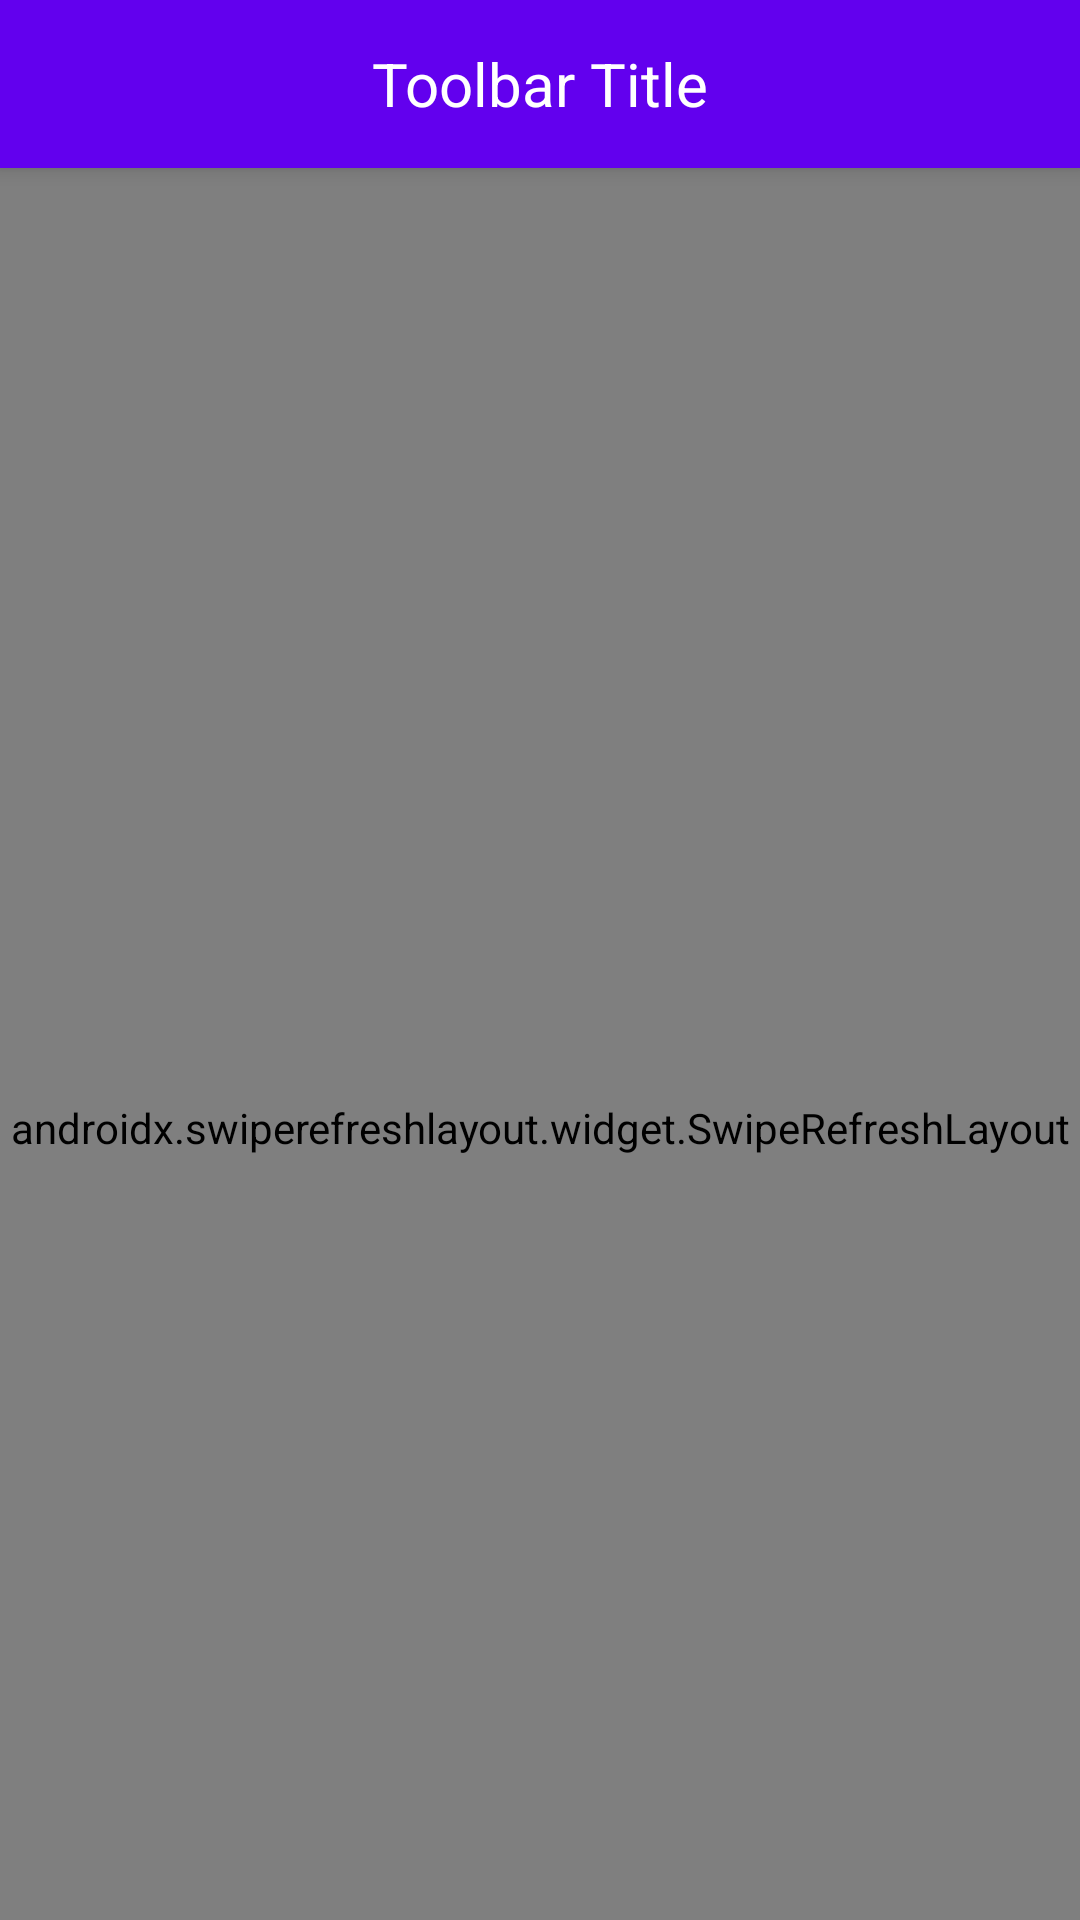

Layout XML and referenced resources for this Android screen:
<!-- AndroidManifest.xml: fallback theme Theme.MaterialComponents.DayNight.NoActionBar -->
<!-- res/layout/activity_gridview.xml -->
<?xml version="1.0" encoding="utf-8"?>
<androidx.coordinatorlayout.widget.CoordinatorLayout
    xmlns:android="http://schemas.android.com/apk/res/android"
    xmlns:app="http://schemas.android.com/apk/res-auto"
    android:layout_width="match_parent"
    android:fitsSystemWindows="true"
    android:layout_height="match_parent">

    <com.google.android.material.appbar.AppBarLayout
        android:layout_width="match_parent"
        android:layout_height="wrap_content"
        android:theme="@style/ThemeOverlay.AppCompat.Dark.ActionBar">

        <androidx.appcompat.widget.Toolbar
            android:id="@+id/toolbar"
            android:layout_width="match_parent"
            android:layout_height="?attr/actionBarSize"
            android:background="?attr/colorPrimary"
            app:layout_scrollFlags="scroll|enterAlways"
            app:popupTheme="@style/AppTheme">

            
            <ImageView
                android:id="@+id/ivBack"
                android:layout_width="24dp"
                android:layout_height="24dp"
                android:layout_gravity="start|center_vertical"
                android:layout_marginStart="16dp"
                android:src="@drawable/ic_back_white"
                android:tint="@android:color/white"
                android:background="?attr/selectableItemBackgroundBorderless"
                android:contentDescription="Back" />


            <TextView
                android:id="@+id/toolbar_title"
                android:layout_width="wrap_content"
                android:layout_height="wrap_content"
                android:layout_gravity="center"
                android:text="Toolbar Title"
                android:textColor="@color/white"
                android:textSize="20sp" />
        </androidx.appcompat.widget.Toolbar>

    </com.google.android.material.appbar.AppBarLayout>

    <androidx.swiperefreshlayout.widget.SwipeRefreshLayout
        android:id="@+id/swiperefresh"
        android:layout_width="match_parent"
        android:layout_height="match_parent"
        app:layout_behavior="@string/appbar_scrolling_view_behavior">

        <com.example.moodiesapp.colorsPic.view.EmptyRecyclerView
            android:id="@+id/detail_gird"
            android:layout_width="match_parent"
            android:layout_height="match_parent" />
    </androidx.swiperefreshlayout.widget.SwipeRefreshLayout>
</androidx.coordinatorlayout.widget.CoordinatorLayout>
<!-- resources referenced by this layout -->
<resources>
  <color name="white">#FFFFFF</color>
  <style name="AppTheme" parent="Theme.AppCompat.Light.DarkActionBar">
          
          <item name="colorPrimary">@color/colorPrimary</item>
          <item name="colorPrimaryDark">@color/colorPrimaryDark</item>
          <item name="colorAccent">@color/colorAccent</item>
          <item name="windowActionBar">false</item>
          <item name="windowNoTitle">true</item>
      </style>
  <color name="colorPrimary">#FF00bcd4</color>
  <color name="colorPrimaryDark">#FF0097a7</color>
  <color name="colorAccent">#FF00bcd4</color>
</resources>
